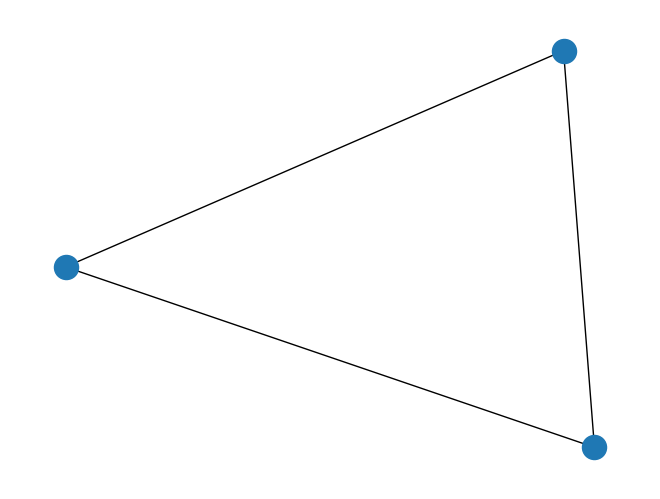

Here is the Python script that generated this plot:
#!/usr/bin/env python
# Funtion:      
# Filename:

import networkx as nx
import matplotlib.pyplot as plt
g = nx.Graph()

g.add_edge(1,2)
g.add_edge(2,3)
g.add_edge(3,1)

nx.write_edgelist(g,"edgelist.txt")

nx.draw((g))

plt.show()
